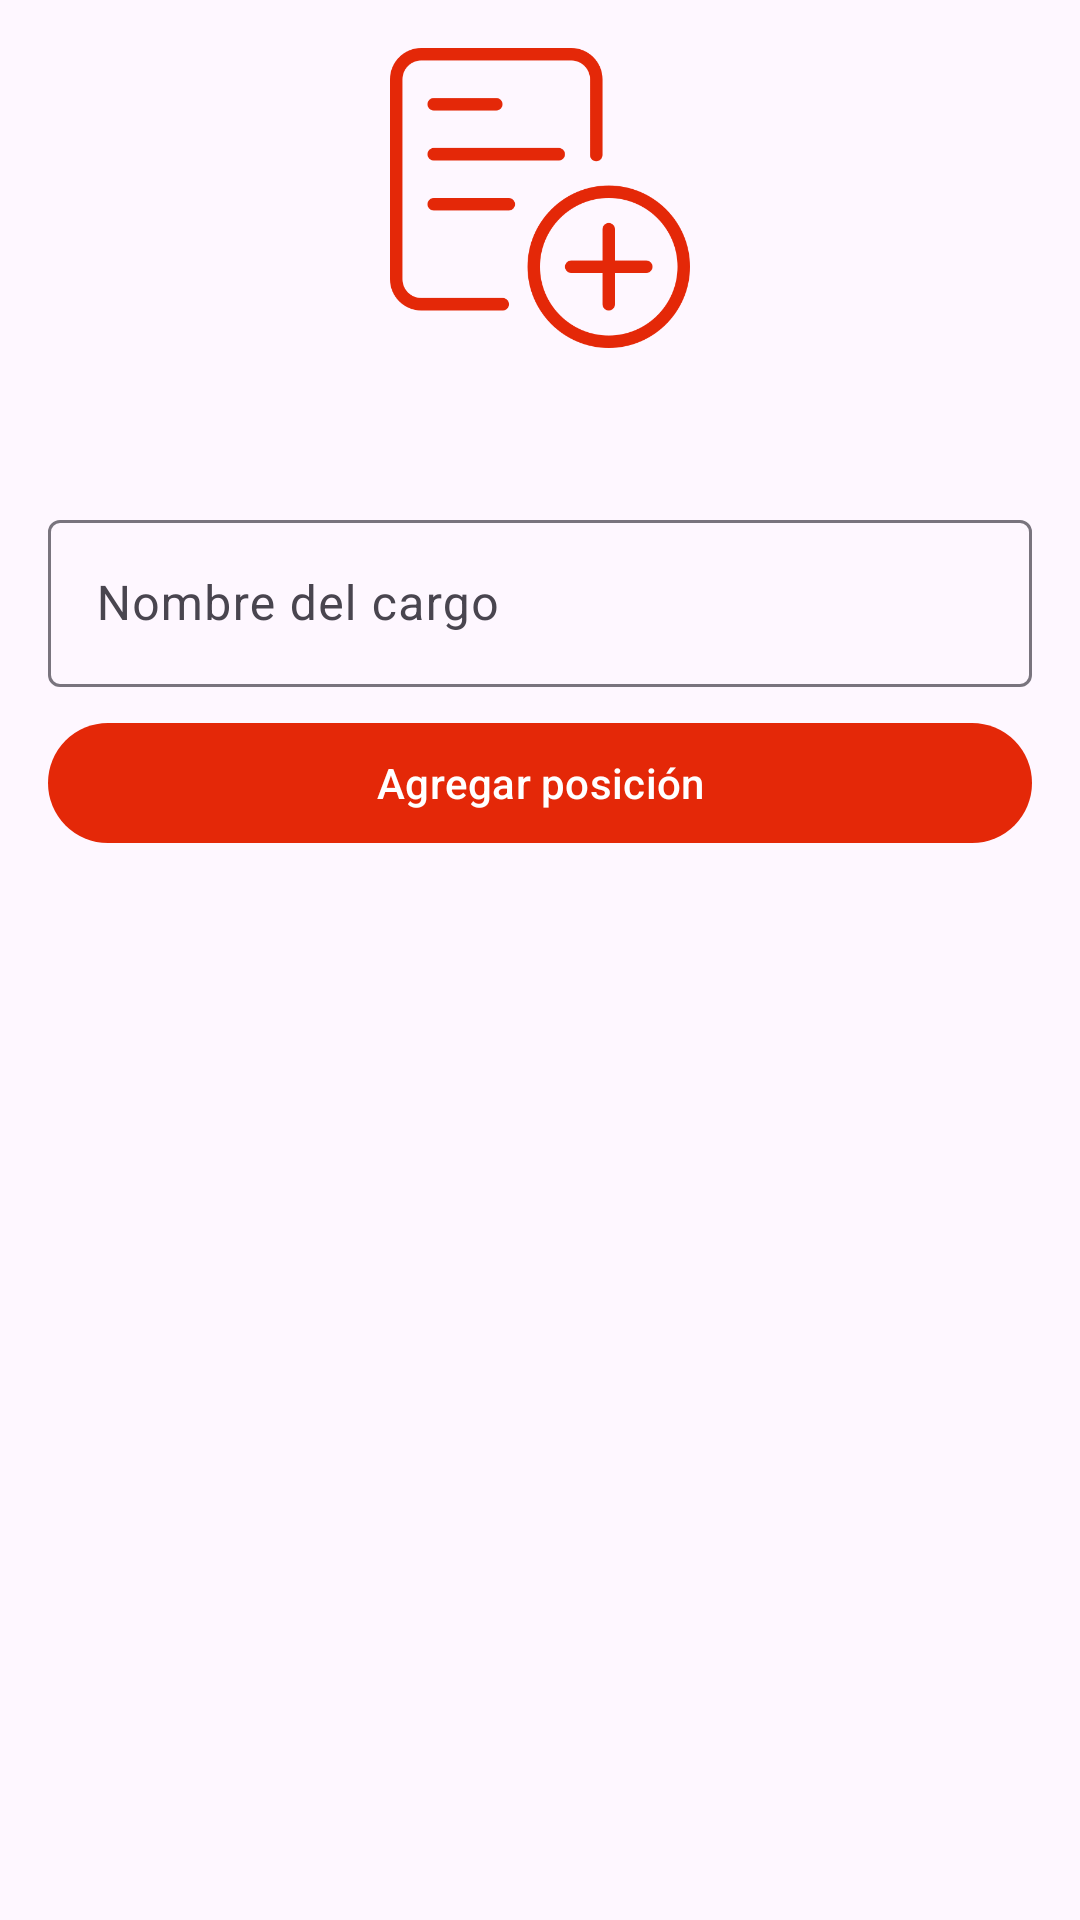

Write the Android layout XML for this screen, with the resource values it uses.
<!-- AndroidManifest.xml: application theme Theme.Empleados -->
<!-- res/layout/fragment_add_position.xml -->
<?xml version="1.0" encoding="utf-8"?>
<androidx.constraintlayout.widget.ConstraintLayout xmlns:android="http://schemas.android.com/apk/res/android"
    xmlns:tools="http://schemas.android.com/tools"
    android:layout_width="match_parent"
    android:layout_height="match_parent"
    xmlns:app="http://schemas.android.com/apk/res-auto"
    tools:context=".views.fragments.AddPositionFragment">

    <ImageView
        android:id="@+id/imgView"
        android:layout_width="100dp"
        android:layout_height="100dp"
        android:layout_marginTop="16dp"
        app:layout_constraintTop_toTopOf="parent"
        app:layout_constraintStart_toStartOf="parent"
        app:layout_constraintEnd_toEndOf="parent"
        android:src="@drawable/add_position"/>

    <com.google.android.material.textfield.TextInputLayout
        android:id="@+id/textLayout"
        android:layout_width="0dp"
        android:layout_height="wrap_content"
        app:layout_constraintStart_toStartOf="parent"
        app:layout_constraintEnd_toEndOf="parent"
        app:layout_constraintTop_toBottomOf="@id/imgView"
        android:layout_marginTop="52dp"
        android:layout_marginStart="16dp"
        android:layout_marginEnd="16dp"
        android:hint="@string/text_label_name_position">
        <com.google.android.material.textfield.TextInputEditText
            android:id="@+id/position"
            android:layout_width="match_parent"
            android:layout_height="match_parent"
            android:inputType="textCapWords|textPersonName"/>
    </com.google.android.material.textfield.TextInputLayout>

    <com.google.android.material.button.MaterialButton
        android:id="@+id/registerPosition"
        android:layout_width="0dp"
        android:layout_height="wrap_content"
        android:text="@string/text_btn_add_position"
        android:elevation="8dp"
        android:layout_marginTop="8dp"
        app:layout_constraintTop_toBottomOf="@id/textLayout"
        app:layout_constraintStart_toStartOf="@id/textLayout"
        app:layout_constraintEnd_toEndOf="@id/textLayout" />


</androidx.constraintlayout.widget.ConstraintLayout>
<!-- resources referenced by this layout -->
<resources>
  <!-- drawable add_position: png bitmap (drawable, 18915 bytes) -->
  <string name="text_btn_add_position">Agregar posición</string>
  <string name="text_label_name_position">Nombre del cargo</string>
  <style name="Theme.Empleados" parent="Base.Theme.Empleados" />
  <style name="Base.Theme.Empleados" parent="Theme.Material3.DayNight.NoActionBar">
          
          <item name="colorPrimary">@color/primary</item>
          <item name="colorSecondary">@color/secondary</item>
          <item name="android:statusBarColor">@color/primary</item>
      </style>
  <color name="primary">#E42808</color>
  <color name="secondary">#F4613E</color>
</resources>
